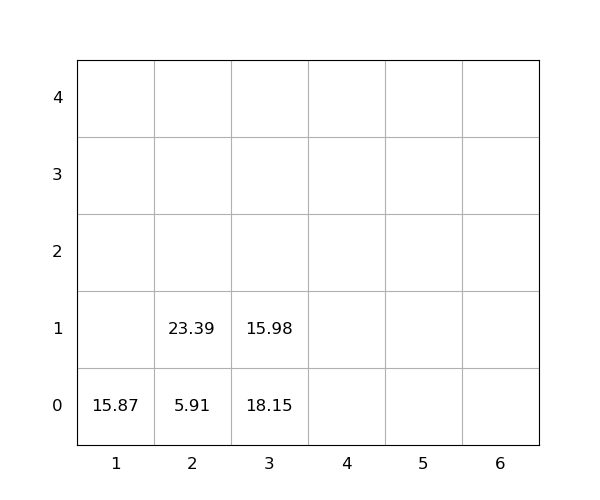

The data file committed next to this chart (first rows):
idx, loc_x, loc_y, loc_z, weight, seq, emerg, reloc, size(ft)
1, 3, 0, 0, 18.15, 0, 0, 1.0, 20
2, 1, 0, 0, 15.87, 0, 0, 0, 20
3, 3, 0, 1, 15.98, 0, 0, 1.0, 20
4, 2, 0, 0, 5.91, 1, 0, 0, 20
5, 2, 0, 1, 23.39, 2, 0, 0, 20
